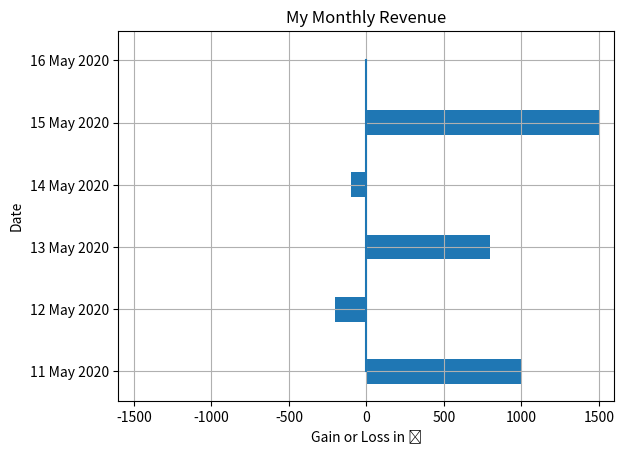

The matplotlib source for this figure:
# -*- coding: utf-8 -*-
"""
Created on Mon May 11 00:17:09 2020

[redacted]
"""

import numpy as np
import matplotlib.pyplot as mp


date=["11 May 2020","12 May 2020","13 May 2020",
      "14 May 2020","15 May 2020","16 May 2020"]
dateindex=np.arange(6)
mp.yticks(dateindex,date)
GainOrLoss=[+1000,-200,+800,-100,+1500,0]

linx=np.zeros(len(date))

mp.xlim(-(max(GainOrLoss))-100,max(GainOrLoss)+100)

mp.xlabel("Gain or Loss in ₹")
mp.ylabel("Date")
mp.title("My Monthly Revenue")

mp.barh(dateindex,GainOrLoss,height=0.4)
mp.plot(linx,date,"C0-")
mp.grid()